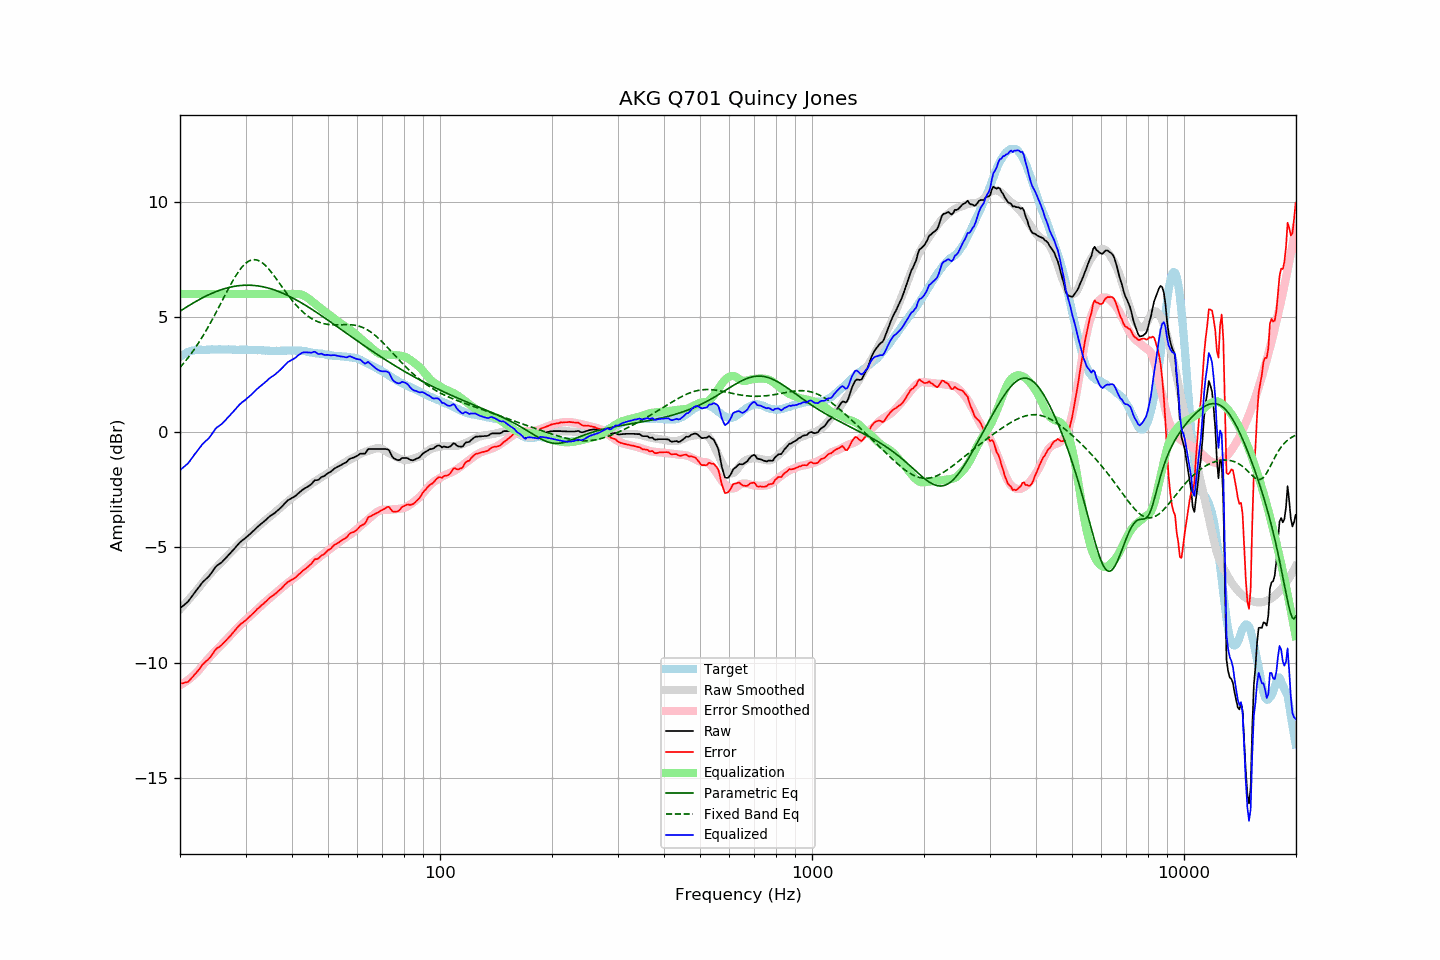

The data file committed next to this chart (first rows):
frequency, raw, error, smoothed, error_smoothed, equalization, parametric_eq, fixed_band_eq, equalized_raw, equalized_smoothed, target
20.00, -7.64, -10.91, -7.69, -10.98, 6.00, 5.25, 2.81, -1.64, -1.69, 3.26
20.20, -7.58, -10.90, -7.61, -10.94, 6.00, 5.29, 2.89, -1.58, -1.61, 3.31
20.40, -7.53, -10.90, -7.54, -10.90, 6.00, 5.34, 2.97, -1.53, -1.54, 3.36
20.61, -7.47, -10.87, -7.46, -10.86, 6.00, 5.38, 3.05, -1.47, -1.46, 3.39
20.81, -7.41, -10.86, -7.38, -10.81, 6.00, 5.43, 3.14, -1.41, -1.38, 3.44
21.02, -7.35, -10.84, -7.30, -10.76, 6.00, 5.47, 3.23, -1.35, -1.30, 3.48
21.23, -7.26, -10.77, -7.22, -10.70, 6.00, 5.51, 3.32, -1.26, -1.22, 3.50
21.44, -7.16, -10.69, -7.14, -10.64, 6.00, 5.56, 3.41, -1.16, -1.14, 3.52
21.66, -7.07, -10.62, -7.06, -10.58, 6.00, 5.60, 3.51, -1.07, -1.06, 3.54
21.87, -6.97, -10.52, -6.98, -10.52, 6.00, 5.64, 3.61, -0.97, -0.98, 3.55
22.09, -6.88, -10.45, -6.90, -10.45, 6.00, 5.68, 3.71, -0.88, -0.90, 3.57
22.31, -6.79, -10.37, -6.81, -10.38, 6.00, 5.72, 3.81, -0.79, -0.81, 3.58
22.54, -6.71, -10.29, -6.73, -10.30, 6.00, 5.76, 3.92, -0.71, -0.73, 3.58
22.76, -6.61, -10.19, -6.64, -10.22, 6.00, 5.79, 4.03, -0.61, -0.64, 3.58
22.99, -6.51, -10.08, -6.55, -10.13, 6.00, 5.83, 4.14, -0.51, -0.55, 3.57
23.22, -6.45, -10.02, -6.46, -10.04, 6.00, 5.87, 4.26, -0.45, -0.46, 3.57
23.45, -6.38, -9.95, -6.37, -9.96, 6.00, 5.90, 4.38, -0.38, -0.37, 3.57
23.69, -6.32, -9.90, -6.29, -9.88, 6.00, 5.94, 4.50, -0.32, -0.29, 3.58
23.92, -6.25, -9.83, -6.21, -9.80, 6.00, 5.97, 4.62, -0.25, -0.21, 3.58
24.16, -6.16, -9.75, -6.13, -9.72, 6.00, 6.00, 4.75, -0.16, -0.13, 3.59
24.40, -6.06, -9.66, -6.06, -9.64, 6.00, 6.03, 4.88, -0.06, -0.06, 3.60
24.65, -5.96, -9.55, -5.99, -9.57, 6.00, 6.06, 5.01, 0.04, 0.01, 3.59
24.89, -5.86, -9.45, -5.91, -9.50, 6.00, 6.09, 5.14, 0.14, 0.09, 3.59
25.14, -5.79, -9.38, -5.84, -9.43, 6.00, 6.12, 5.27, 0.21, 0.16, 3.59
25.39, -5.74, -9.34, -5.77, -9.36, 6.00, 6.14, 5.40, 0.26, 0.23, 3.60
25.65, -5.69, -9.29, -5.70, -9.29, 6.00, 6.17, 5.54, 0.31, 0.30, 3.60
25.91, -5.64, -9.23, -5.62, -9.21, 6.00, 6.19, 5.67, 0.36, 0.38, 3.58
26.16, -5.57, -9.16, -5.55, -9.14, 6.00, 6.21, 5.81, 0.43, 0.45, 3.58
26.43, -5.50, -9.09, -5.48, -9.06, 6.00, 6.23, 5.94, 0.50, 0.52, 3.58
26.69, -5.42, -9.01, -5.40, -8.99, 6.00, 6.25, 6.08, 0.58, 0.60, 3.58
26.96, -5.34, -8.94, -5.33, -8.92, 6.00, 6.27, 6.21, 0.66, 0.67, 3.59
27.23, -5.27, -8.87, -5.26, -8.85, 6.00, 6.29, 6.34, 0.73, 0.74, 3.59
27.50, -5.19, -8.79, -5.19, -8.77, 6.00, 6.30, 6.47, 0.81, 0.81, 3.59
27.77, -5.12, -8.70, -5.12, -8.70, 6.00, 6.32, 6.59, 0.88, 0.88, 3.58
28.05, -5.04, -8.62, -5.05, -8.63, 6.00, 6.33, 6.71, 0.96, 0.95, 3.58
28.33, -4.96, -8.53, -4.97, -8.55, 6.00, 6.34, 6.82, 1.04, 1.03, 3.57
28.62, -4.89, -8.45, -4.90, -8.48, 6.00, 6.35, 6.93, 1.11, 1.10, 3.57
28.90, -4.80, -8.38, -4.83, -8.41, 6.00, 6.36, 7.02, 1.20, 1.17, 3.58
29.19, -4.74, -8.31, -4.76, -8.34, 6.00, 6.37, 7.12, 1.26, 1.24, 3.57
29.48, -4.68, -8.27, -4.70, -8.27, 6.00, 6.37, 7.20, 1.32, 1.30, 3.58
29.78, -4.63, -8.21, -4.63, -8.20, 6.00, 6.38, 7.27, 1.37, 1.37, 3.57
30.08, -4.57, -8.16, -4.57, -8.14, 6.00, 6.38, 7.34, 1.43, 1.43, 3.58
30.38, -4.51, -8.09, -4.50, -8.07, 6.00, 6.38, 7.39, 1.49, 1.50, 3.57
30.68, -4.45, -8.02, -4.44, -8.01, 6.00, 6.38, 7.43, 1.55, 1.56, 3.57
30.99, -4.39, -7.96, -4.38, -7.95, 6.00, 6.38, 7.46, 1.61, 1.62, 3.57
31.30, -4.32, -7.89, -4.32, -7.89, 6.00, 6.37, 7.48, 1.68, 1.68, 3.57
31.61, -4.26, -7.83, -4.26, -7.83, 6.00, 6.37, 7.49, 1.74, 1.74, 3.57
31.93, -4.19, -7.76, -4.20, -7.76, 6.00, 6.36, 7.48, 1.81, 1.80, 3.57
32.24, -4.12, -7.68, -4.13, -7.69, 6.00, 6.35, 7.47, 1.88, 1.87, 3.55
32.57, -4.06, -7.63, -4.07, -7.63, 6.00, 6.34, 7.44, 1.94, 1.93, 3.56
32.89, -4.00, -7.56, -4.01, -7.56, 6.00, 6.33, 7.41, 2.00, 1.99, 3.56
33.22, -3.94, -7.49, -3.95, -7.50, 6.00, 6.32, 7.36, 2.06, 2.05, 3.55
33.55, -3.89, -7.44, -3.89, -7.44, 6.00, 6.30, 7.31, 2.11, 2.11, 3.55
33.89, -3.83, -7.37, -3.83, -7.37, 6.00, 6.29, 7.24, 2.17, 2.17, 3.54
34.23, -3.77, -7.32, -3.77, -7.31, 6.00, 6.27, 7.17, 2.23, 2.23, 3.55
34.57, -3.70, -7.24, -3.72, -7.26, 6.00, 6.25, 7.10, 2.30, 2.28, 3.53
34.92, -3.64, -7.18, -3.66, -7.20, 6.00, 6.23, 7.01, 2.36, 2.34, 3.53
35.27, -3.59, -7.12, -3.60, -7.14, 6.00, 6.21, 6.93, 2.41, 2.40, 3.53
35.62, -3.55, -7.08, -3.55, -7.07, 6.00, 6.19, 6.84, 2.45, 2.45, 3.53
35.97, -3.50, -7.03, -3.48, -7.01, 6.00, 6.16, 6.74, 2.50, 2.52, 3.53
... 635 more rows
